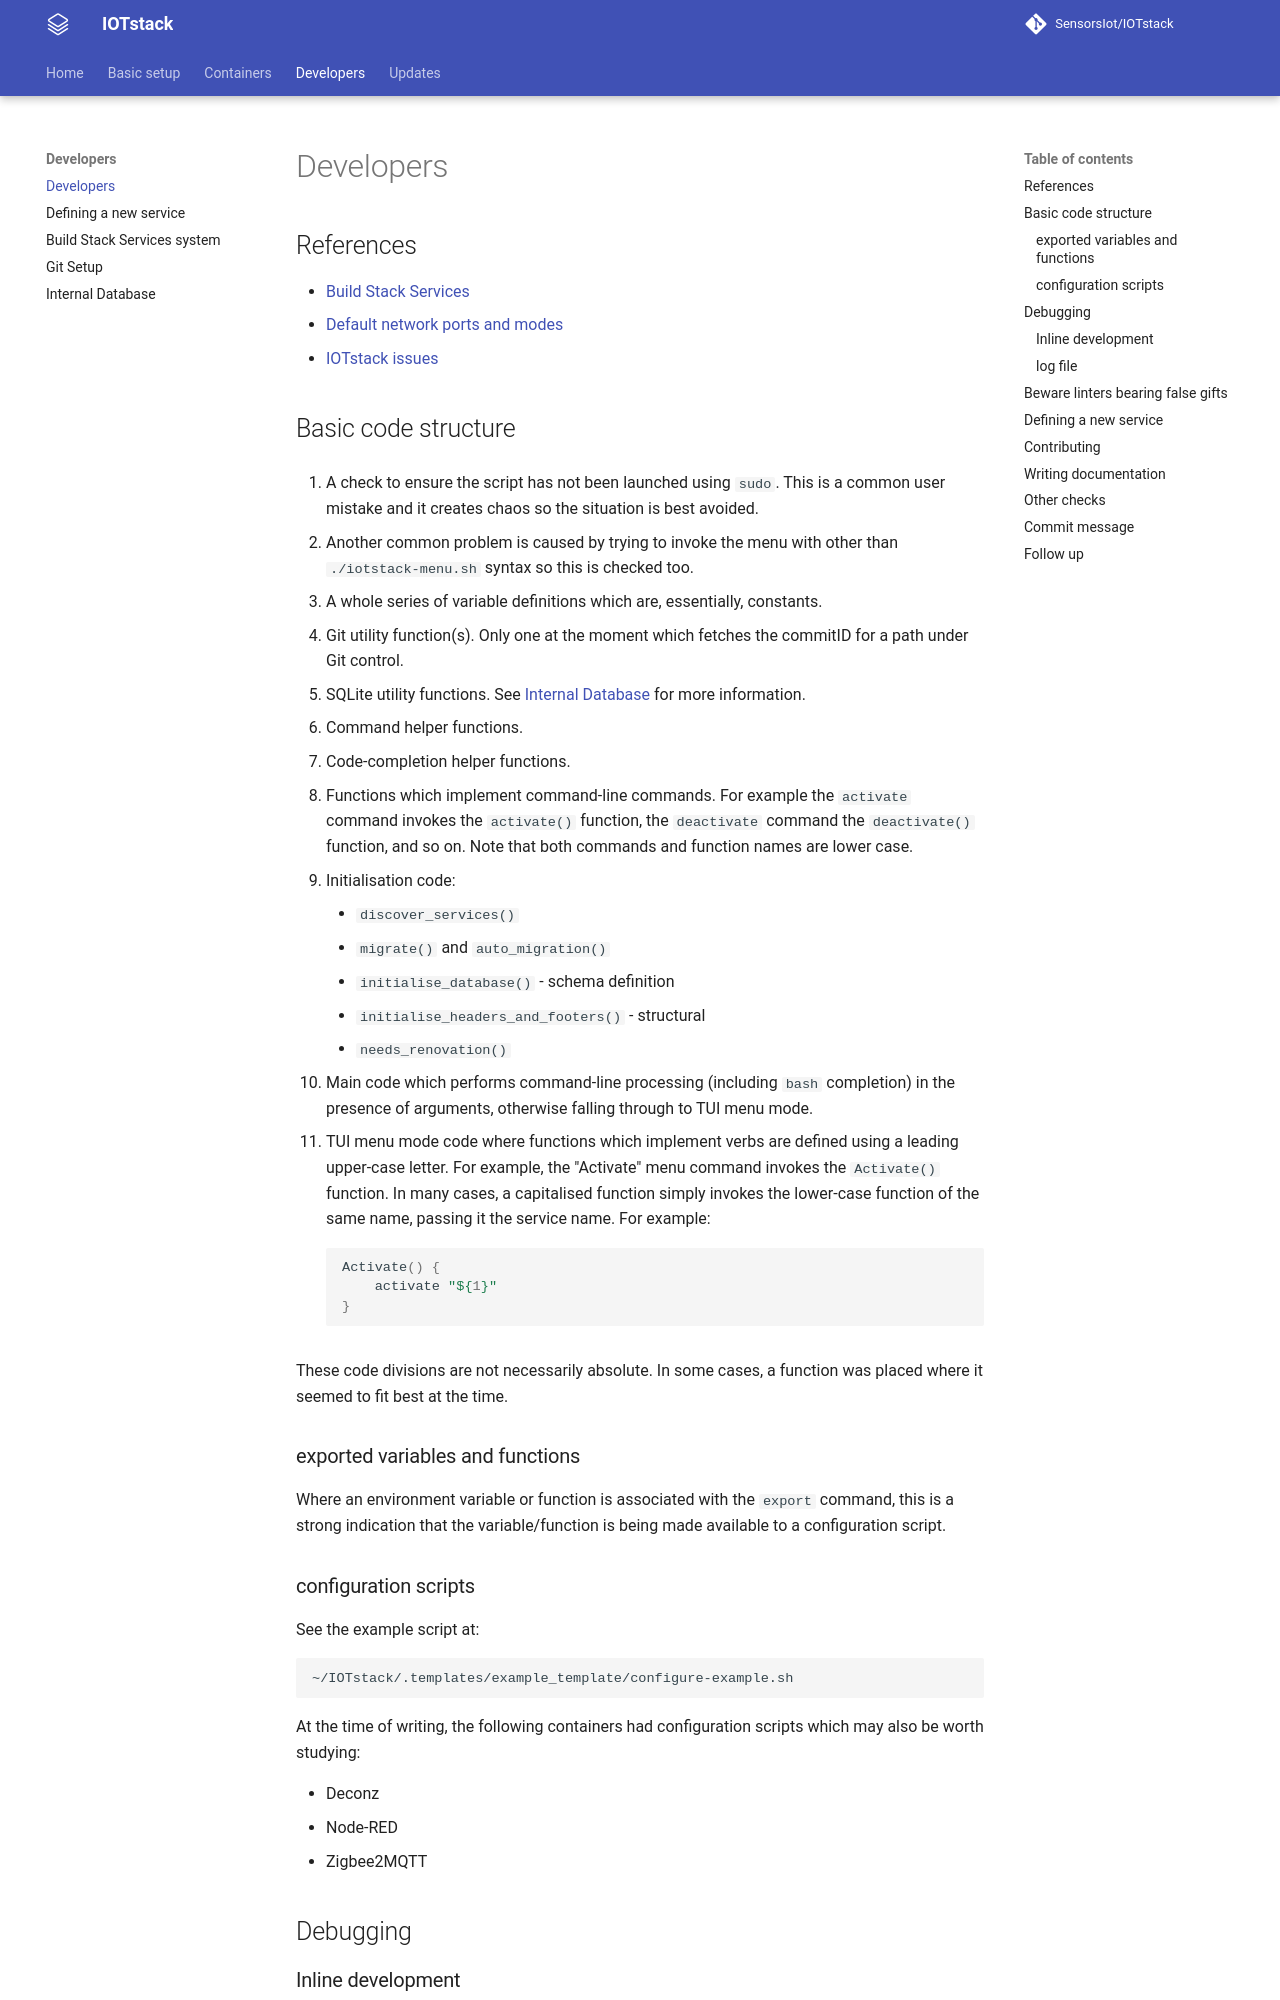

repository: SensorsIot/IOTstack · page: Developers/index.html · generator: mkdocs

# Developers

## References

* [Build Stack Services](BuildStack-Services.md)
* [Default network ports and modes](../Basic_setup/Default-Configs.md)
* [IOTstack issues](https://github.com/SensorsIot/IOTstack/issues)

## Basic code structure

1. A check to ensure the script has not been launched using `sudo`. This is a common user mistake and it creates chaos so the situation is best avoided.

2. Another common problem is caused by trying to invoke the menu with other than `./iotstack-menu.sh` syntax so this is checked too.

3. A whole series of variable definitions which are, essentially, constants.

4. Git utility function(s). Only one at the moment which fetches the commitID for a path under Git control.

5. SQLite utility functions. See [Internal Database](./Internal-Database.md) for more information.

6. Command helper functions.

7. Code-completion helper functions.

8. Functions which implement command-line commands. For example the `activate` command invokes the `activate()` function, the `deactivate` command the `deactivate()` function, and so on. Note that both commands and function names are lower case.

9. Initialisation code:

	- `discover_services()`
	- `migrate()` and `auto_migration()`
	- `initialise_database()` - schema definition
	- `initialise_headers_and_footers()` - structural
	- `needs_renovation()`

10. Main code which performs command-line processing (including `bash` completion) in the presence of  arguments, otherwise falling through to TUI menu mode.

11. TUI menu mode code where functions which implement verbs are defined using a leading upper-case letter. For example, the "Activate" menu command invokes the `Activate()` function. In many cases, a capitalised function simply invokes the lower-case function of the same name, passing it the service name. For example:

	``` bash
	Activate() {
		activate "${1}"
	}
	```

These code divisions are not necessarily absolute. In some cases, a function was placed where it seemed to fit best at the time.

### exported variables and functions

Where an environment variable or function is associated with the `export` command, this is a strong indication that the variable/function is being made available to a configuration script.

### configuration scripts

See the example script at:

```
~/IOTstack/.templates/example_template/configure-example.sh
```

At the time of writing, the following containers had configuration scripts which may also be worth studying:

* Deconz
* Node-RED
* Zigbee2MQTT

## Debugging
